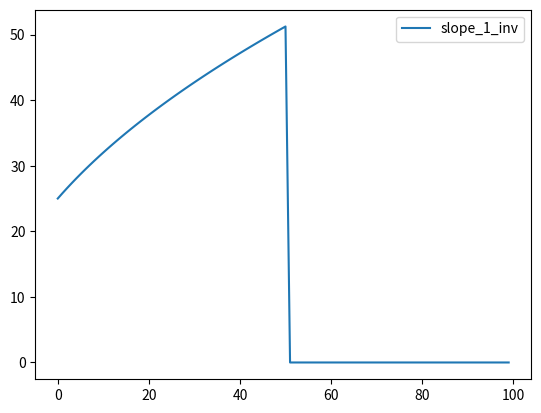
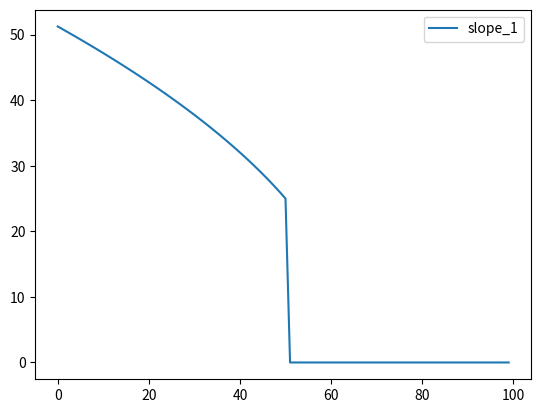
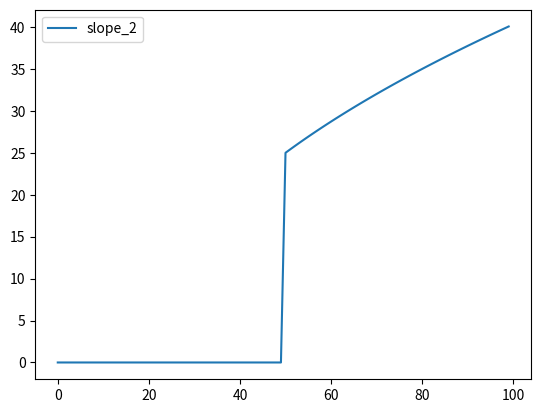
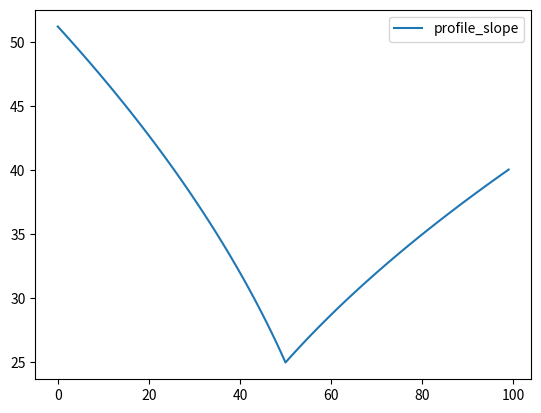
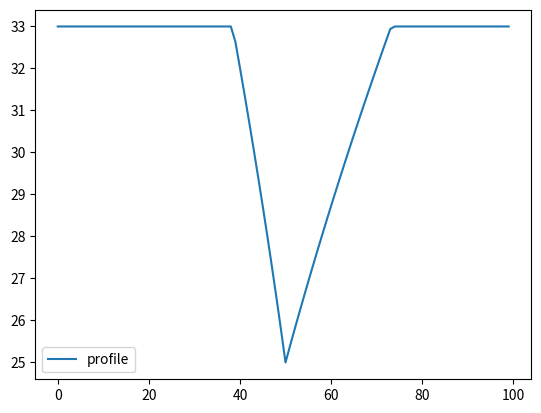
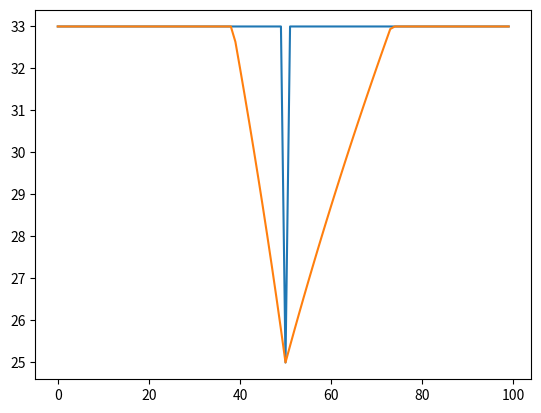

Write Python code to recreate these figures, in order.
import matplotlib.pyplot as plt
import numpy as np
import math

def create_profile_real(point,acc_in,acc_out,max_speed,length,plot):
	# More accurate accord to the equations of movements

	#Initialization
	slope_1=np.zeros(length)
	slope_1_inv=np.zeros(length)
	slope_2=np.zeros(length)
	slope_3=max_speed*np.ones(length)	

	#According to the equation of motion
	# v(x) = (2ax+v_0**2)**(1/2)
	for i in range(0,point[0]+1):
		slope_1_inv[i] = math.sqrt(2*i*(-acc_in)+point[1]**2) #TODO careful with the negative

	slope_1[0:point[0]+1]=np.flip(slope_1_inv[0:point[0]+1],0)

	for i in range(point[0],length):
		slope_2[i] = math.sqrt(2*(i-point[0])*acc_out+point[1]**2)

	profile_slope = np.maximum(slope_1,slope_2)
	profile = np.minimum(profile_slope,slope_3)

	if plot:
		plt.plot(slope_1_inv,label="slope_1_inv")
		plt.legend()
		plt.figure()
		plt.plot(slope_1,label="slope_1")
		plt.legend()
		plt.figure()
		plt.plot(slope_2,label="slope_2")
		plt.legend()
		plt.figure()
		plt.plot(profile_slope,label="profile_slope")
		plt.legend()
		plt.figure()
		plt.plot(profile,label="profile")
		plt.legend()
		plt.figure()


	return profile

speed_1=33*np.ones(100)

speed_1[50] = 25

speed_o=np.array(speed_1)

acc_in      = -20 #Negative acceleration vehicle loosing speed while braking
acc_out     =  10  #positive acceleration vehicle picking up speed after a braking event
speed_limit =  33

for i in range(100):
	if i == 50:
		plot=True
	else:
		plot=False

	profile = create_profile_real([i,speed_1[i]],acc_in,acc_out,speed_limit,100,plot)
	speed_1=np.minimum(speed_1,profile)

plt.plot(speed_o)
plt.plot(speed_1)
plt.show()